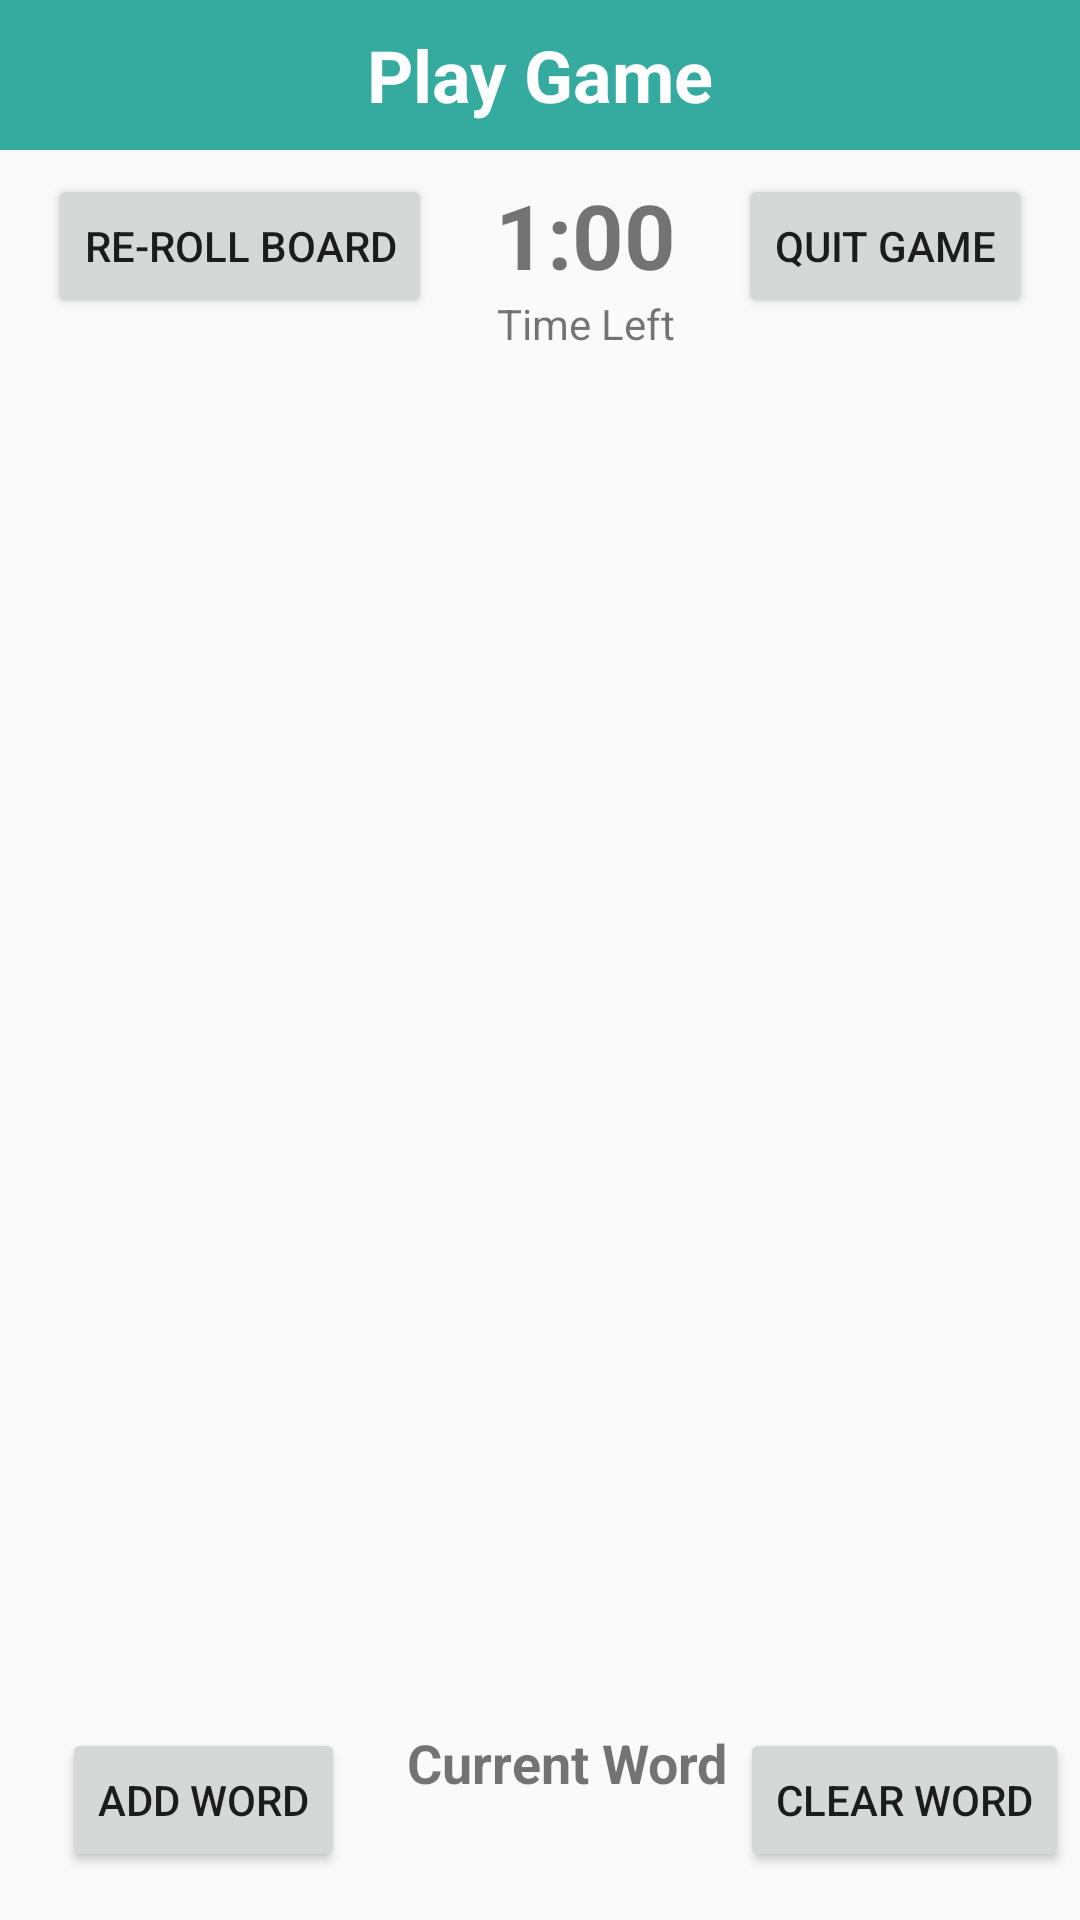

Produce the Android XML layout that renders to this screen, including the resource entries it uses.
<!-- AndroidManifest.xml: application theme AppTheme -->
<!-- res/layout/activity_play_game.xml -->
<?xml version="1.0" encoding="utf-8"?>
<androidx.constraintlayout.widget.ConstraintLayout xmlns:android="http://schemas.android.com/apk/res/android"
    xmlns:app="http://schemas.android.com/apk/res-auto"
    xmlns:tools="http://schemas.android.com/tools"
    android:layout_width="match_parent"
    android:layout_height="match_parent">

    <TextView
        android:id="@+id/text_play_game_header"
        android:layout_width="0dp"
        android:layout_height="50dp"
        android:background="#C9009688"
        android:gravity="center_horizontal|center_vertical"
        android:text="@string/PlayGameMain"
        android:textAlignment="center"
        android:textColor="#FFFFFF"
        android:textSize="24sp"
        android:textStyle="bold"
        app:layout_constraintEnd_toEndOf="parent"
        app:layout_constraintStart_toStartOf="parent"
        app:layout_constraintTop_toTopOf="parent" />

    <Button
        android:id="@+id/btn_reroll_board"
        android:layout_width="wrap_content"
        android:layout_height="wrap_content"
        android:layout_marginStart="16dp"
        android:layout_marginTop="8dp"
        android:onClick="rerollBoard"
        android:text="@string/btn_reroll_board"
        app:layout_constraintStart_toStartOf="parent"
        app:layout_constraintTop_toBottomOf="@+id/text_play_game_header" />

    <Button
        android:id="@+id/btn_quit_game"
        android:layout_width="wrap_content"
        android:layout_height="wrap_content"
        android:layout_marginTop="8dp"
        android:layout_marginEnd="16dp"
        android:onClick="quitGame"
        android:text="@string/btn_quit_game"
        app:layout_constraintEnd_toEndOf="parent"
        app:layout_constraintTop_toBottomOf="@+id/text_play_game_header" />

    <TextView
        android:id="@+id/text_time_left"
        android:layout_width="wrap_content"
        android:layout_height="wrap_content"
        android:text="@string/timeLeft"
        app:layout_constraintEnd_toEndOf="@+id/text_countdown_timer"
        app:layout_constraintStart_toStartOf="@+id/text_countdown_timer"
        app:layout_constraintTop_toBottomOf="@+id/text_countdown_timer" />

    <TextView
        android:id="@+id/text_countdown_timer"
        android:layout_width="wrap_content"
        android:layout_height="wrap_content"
        android:layout_marginTop="8dp"
        android:text="1:00"
        android:textAlignment="center"
        android:textSize="30sp"
        android:textStyle="bold"
        app:layout_constraintEnd_toStartOf="@+id/btn_quit_game"
        app:layout_constraintStart_toEndOf="@+id/btn_reroll_board"
        app:layout_constraintTop_toBottomOf="@+id/text_play_game_header" />
    <ScrollView
        android:layout_width="match_parent"
        android:layout_height="0dp"
        android:id="@+id/scrollbar"
        android:scrollbars="none"
        app:layout_constraintStart_toStartOf="parent"
        app:layout_constraintTop_toBottomOf="@+id/text_time_left"
        app:layout_constraintEnd_toEndOf="parent"
        app:layout_constraintBottom_toTopOf="@id/textCurrentWord"
        android:layout_weight="1">
    <TableLayout
        android:id="@+id/board_tbl"
        android:layout_width="match_parent"
        android:layout_height="0dp"
        android:layout_marginBottom="16dp"
        android:shrinkColumns="*"
        android:stretchColumns="*"

        android:layout_marginStart="8dp"
        android:layout_marginTop="8dp"
        android:layout_marginEnd="8dp"

        app:layout_constraintEnd_toEndOf="parent"
        app:layout_constraintHorizontal_bias="1.0"
        app:layout_constraintStart_toStartOf="parent"
        app:layout_constraintTop_toBottomOf="@+id/text_time_left"
        app:layout_constraintVertical_bias="0.0"
        app:layout_constraintBottom_toTopOf="@id/textCurrentWord"></TableLayout>
    </ScrollView>
    <TextView
        android:id="@+id/textCurrentWord"
        android:layout_width="wrap_content"
        android:layout_height="wrap_content"
        android:text="Current Word"
        android:textSize="18sp"
        android:textStyle="bold"
        app:layout_constraintBottom_toTopOf="@+id/textCurrentWordSelection"
        app:layout_constraintEnd_toEndOf="parent"
        app:layout_constraintHorizontal_bias="0.536"
        app:layout_constraintStart_toStartOf="parent" />

    <TextView
        android:id="@+id/textCurrentWordSelection"
        android:layout_width="wrap_content"
        android:layout_height="wrap_content"
        android:text=""
        android:textSize="18sp"
        android:textStyle="bold"
        app:layout_constraintBottom_toBottomOf="@+id/btn_clear_word"
        app:layout_constraintEnd_toEndOf="parent"
        app:layout_constraintStart_toStartOf="parent" />

    <Button
        android:id="@+id/btn_add_word"
        android:layout_width="wrap_content"
        android:layout_height="wrap_content"
        android:layout_marginBottom="16dp"
        android:onClick="addWord"
        android:text="@string/btn_add_word"
        app:layout_constraintBottom_toBottomOf="parent"
        app:layout_constraintEnd_toStartOf="@+id/textCurrentWord"
        app:layout_constraintStart_toStartOf="parent" />

    <Button
        android:id="@+id/btn_clear_word"
        android:layout_width="wrap_content"
        android:layout_height="wrap_content"
        android:layout_marginBottom="16dp"
        android:onClick="clearWord"
        android:text="@string/btn_clear_word"
        app:layout_constraintBottom_toBottomOf="parent"
        app:layout_constraintEnd_toEndOf="parent"
        app:layout_constraintStart_toEndOf="@+id/textCurrentWord" />


</androidx.constraintlayout.widget.ConstraintLayout>
<!-- resources referenced by this layout -->
<resources>
  <string name="PlayGameMain">Play Game</string>
  <string name="btn_add_word">Add Word</string>
  <string name="btn_clear_word">Clear Word</string>
  <string name="btn_quit_game">Quit Game</string>
  <string name="btn_reroll_board">Re-Roll Board</string>
  <string name="timeLeft">Time Left</string>
  <style name="AppTheme" parent="Theme.AppCompat.Light.NoActionBar">
          
          <item name="colorPrimary">@color/colorPrimary</item>
          <item name="colorPrimaryDark">@color/colorPrimaryDark</item>
          <item name="colorAccent">@color/colorAccent</item>
      </style>
  <color name="colorPrimary">#008577</color>
  <color name="colorPrimaryDark">#00574B</color>
  <color name="colorAccent">#D81B60</color>
</resources>
